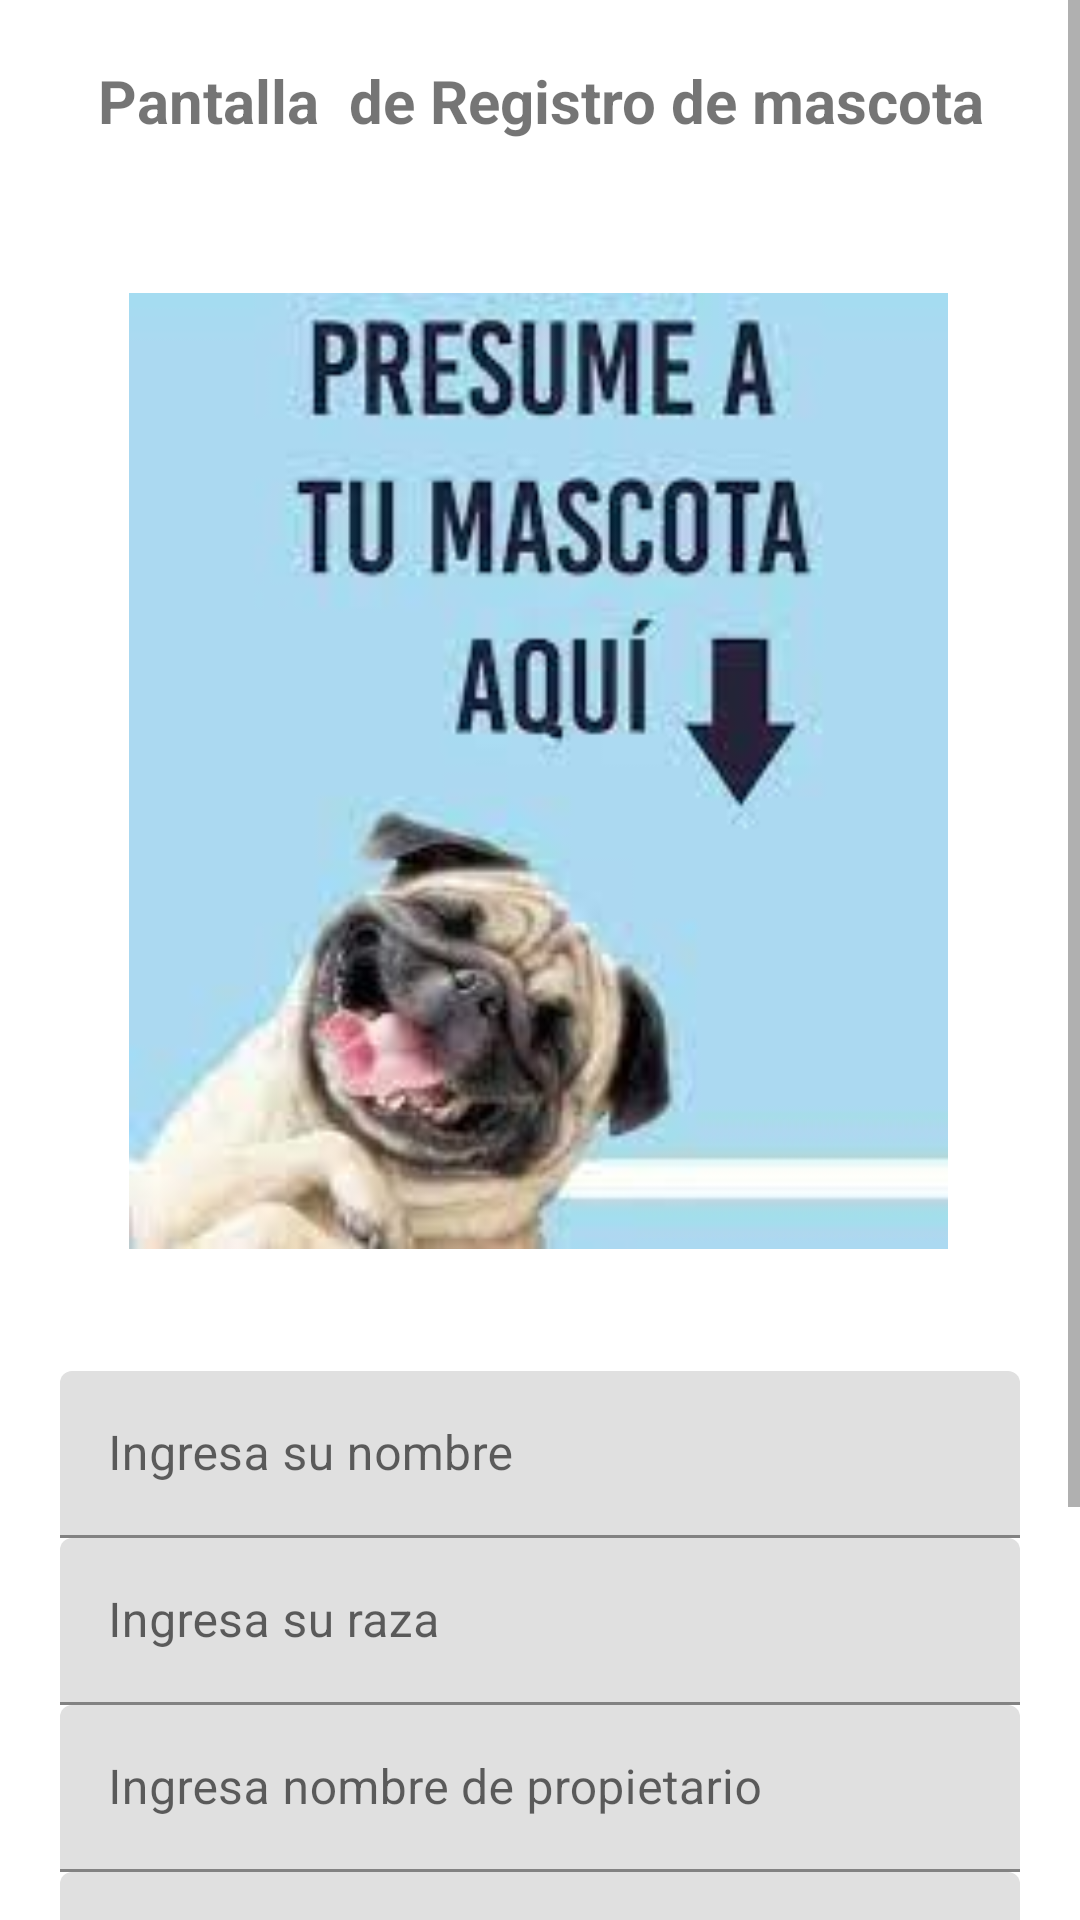

Produce the Android XML layout that renders to this screen, including the resource entries it uses.
<!-- AndroidManifest.xml: application theme Theme.CelicaConect_10 -->
<!-- res/layout/fragment_mascotas.xml -->
<?xml version="1.0" encoding="utf-8"?>
<FrameLayout xmlns:android="http://schemas.android.com/apk/res/android"
    xmlns:tools="http://schemas.android.com/tools"
    android:layout_width="match_parent"
    android:layout_height="match_parent"
    tools:context=".Navegador.Menu.RegistroMascota.RegistroMascotas">

    <ScrollView
        android:layout_width="match_parent"
        android:layout_height="match_parent">

        <LinearLayout
            android:layout_width="match_parent"
            android:orientation="vertical"
            android:padding="20dp"
            android:textAlignment="center"
            android:layout_height="wrap_content">

            <TextView
                android:layout_width="match_parent"
                android:layout_height="wrap_content"
                android:text="Pantalla  de Registro de mascota"
                android:textAlignment="center"
                android:textSize="20dp"
                android:textStyle="bold" />

            <ImageView
                android:id="@+id/fotopet"
                android:layout_width="match_parent"
                android:layout_height="400dp"
                android:padding="10dp"
                android:src="@drawable/fotopet"
                android:layout_marginStart="13dp"
                android:layout_marginTop="10dp"
                android:layout_marginEnd="14dp" />
            <com.google.android.material.textfield.TextInputLayout
                android:layout_width="match_parent"
                android:id="@+id/nombre_denuncia"
                android:layout_height="wrap_content">

                <com.google.android.material.textfield.TextInputEditText
                    android:layout_width="match_parent"
                    android:layout_height="wrap_content"

                    android:hint="Ingresa su nombre" />
            </com.google.android.material.textfield.TextInputLayout>

            <com.google.android.material.textfield.TextInputLayout
                android:layout_width="match_parent"
                android:id="@+id/raza_denuncia"
                android:layout_height="wrap_content">

                <com.google.android.material.textfield.TextInputEditText
                    android:layout_width="match_parent"
                    android:layout_height="wrap_content"
                    android:hint="Ingresa su raza" />
            </com.google.android.material.textfield.TextInputLayout>
            <com.google.android.material.textfield.TextInputLayout
                android:layout_width="match_parent"
                android:id="@+id/propietario"
                android:layout_height="wrap_content">

                <com.google.android.material.textfield.TextInputEditText
                    android:layout_width="match_parent"
                    android:layout_height="wrap_content"
                    android:hint="Ingresa nombre de propietario" />
            </com.google.android.material.textfield.TextInputLayout>
            <com.google.android.material.textfield.TextInputLayout
                android:layout_width="match_parent"
                android:id="@+id/m_direccion"
                android:layout_height="wrap_content">

                <com.google.android.material.textfield.TextInputEditText
                    android:layout_width="match_parent"
                    android:layout_height="wrap_content"
                    android:hint="Ingresa su dirección" />
            </com.google.android.material.textfield.TextInputLayout>

            <com.google.android.material.textfield.TextInputLayout
                android:layout_width="match_parent"
                android:id="@+id/denuncia_telefono"
                android:layout_height="wrap_content">

                <com.google.android.material.textfield.TextInputEditText
                    android:layout_width="match_parent"
                    android:layout_height="wrap_content"
                    android:inputType="number"
                    android:hint="Ingresa tu telefono de contacto" />
            </com.google.android.material.textfield.TextInputLayout>

            <LinearLayout
                android:layout_width="match_parent"
                android:layout_height="wrap_content"
                android:weightSum="2"
                android:paddingTop="10dp"
                android:orientation="horizontal">
                <Button
                android:id="@+id/m_cancelar1"
                android:layout_width="wrap_content"
                android:layout_height="wrap_content"
                android:layout_margin="1dp"
                android:layout_weight="1"
                android:text="Cancelar" />
                <Button

                    android:id="@+id/m_aceptar"
                    android:layout_width="wrap_content"
                    android:layout_height="wrap_content"
                    android:layout_margin="1dp"
                    android:layout_weight="1"
                    android:text="Aceptar" />



            </LinearLayout>



        </LinearLayout>

    </ScrollView>
</FrameLayout>
<!-- resources referenced by this layout -->
<resources>
  <!-- drawable fotopet: jpg bitmap (drawable, 6571 bytes) -->
  <style name="Theme.CelicaConect_10" parent="Theme.MaterialComponents.DayNight.DarkActionBar">
          
          <item name="colorPrimary">@color/purple_500</item>
          <item name="colorPrimaryVariant">@color/purple_700</item>
          <item name="colorOnPrimary">@color/white</item>
          
          <item name="colorSecondary">@color/teal_200</item>
          <item name="colorSecondaryVariant">@color/teal_700</item>
          <item name="colorOnSecondary">@color/black</item>
          
          <item name="android:statusBarColor">?attr/colorPrimaryVariant</item>
  
          
      </style>
  <color name="purple_500">#00a2ff</color>
  <color name="purple_700">#FFEB3B</color>
  <color name="white">#FFFFFFFF</color>
  <color name="teal_200">#FF03DAC5</color>
  <color name="teal_700">#FF018786</color>
  <color name="black">#FF000000</color>
</resources>
